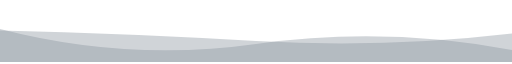
t = 0.00 s
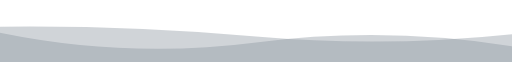
t = 1.67 s
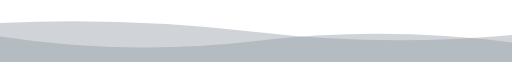
t = 3.33 s
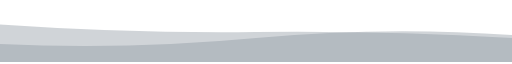
t = 6.66 s
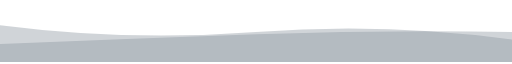
t = 8.33 s
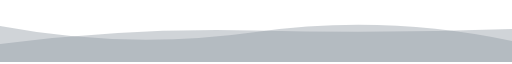
t = 10.00 s

The animated SVG that drew these frames (rendered in a browser with its animation timeline set to each time). Animation: 2 SMIL elements (animate=2), 1 CSS @keyframes rule; frames cover the first 10.00 s, repeats indefinitely.


      <svg
        width="854"
        height="100"
        xmlns="http://www.w3.org/2000/svg"
        xmlns:xlink="http://www.w3.org/1999/xlink"
        style="z-index:1;position:relative"
        viewBox="0 0 854 100"
      >
        <style>
      .text {   font-size: 70px;   font-weight: 700;   font-family: -apple-system,BlinkMacSystemFont,Segoe UI,Helvetica,Arial,sans-serif,Apple Color Emoji,Segoe UI Emoji;  } .desc {   font-size: 20px;   font-weight: 500;   font-family: -apple-system,BlinkMacSystemFont,Segoe UI,Helvetica,Arial,sans-serif,Apple Color Emoji,Segoe UI Emoji;  } path {   transform: rotate(180deg);   transform-origin: 50% 50%;  } 
      .text, .desc {   animation: fadeIn 1.2s ease-in-out forwards;  } @keyframes fadeIn {   from {     opacity: 0;   }   to {     opacity: 1;   }  } 
    </style>
        
        
      <g transform="translate(427, 50) scale(1, 1) translate(-427, -50)">
        <path d="" fill="#8B949E" opacity="0.4" >
          <animate
              attributeName="d"
              dur="20s"
              repeatCount="indefinite"
              keyTimes="0;0.333;0.667;1"
              calcmod="spline"
              keySplines="0.2 0 0.2 1;0.2 0 0.2 1;0.2 0 0.2 1"
              begin="0s"
              values="M0 0L 0 20Q 213.5 60 427 30T 854 55L 854 0 Z;M0 0L 0 45Q 213.5 60 427 40T 854 30L 854 0 Z;M0 0L 0 65Q 213.5 35 427 65T 854 30L 854 0 Z;M0 0L 0 20Q 213.5 60 427 30T 854 55L 854 0 Z">
          </animate>
        </path>
        <path d="" fill="#8B949E" opacity="0.4" >
          <animate
            attributeName="d"
            dur="20s"
            repeatCount="indefinite"
            keyTimes="0;0.333;0.667;1"
            calcmod="spline"
            keySplines="0.2 0 0.2 1;0.2 0 0.2 1;0.2 0 0.2 1"
            begin="-10s"
            values="M0 0L 0 35Q 213.5 80 427 50T 854 60L 854 0 Z;M0 0L 0 50Q 213.5 20 427 20T 854 40L 854 0 Z;M0 0L 0 45Q 213.5 25 427 50T 854 65L 854 0 Z;M0 0L 0 35Q 213.5 80 427 50T 854 60L 854 0 Z">
          </animate>
        </path>
      </g>
         
        
      </svg>
    
